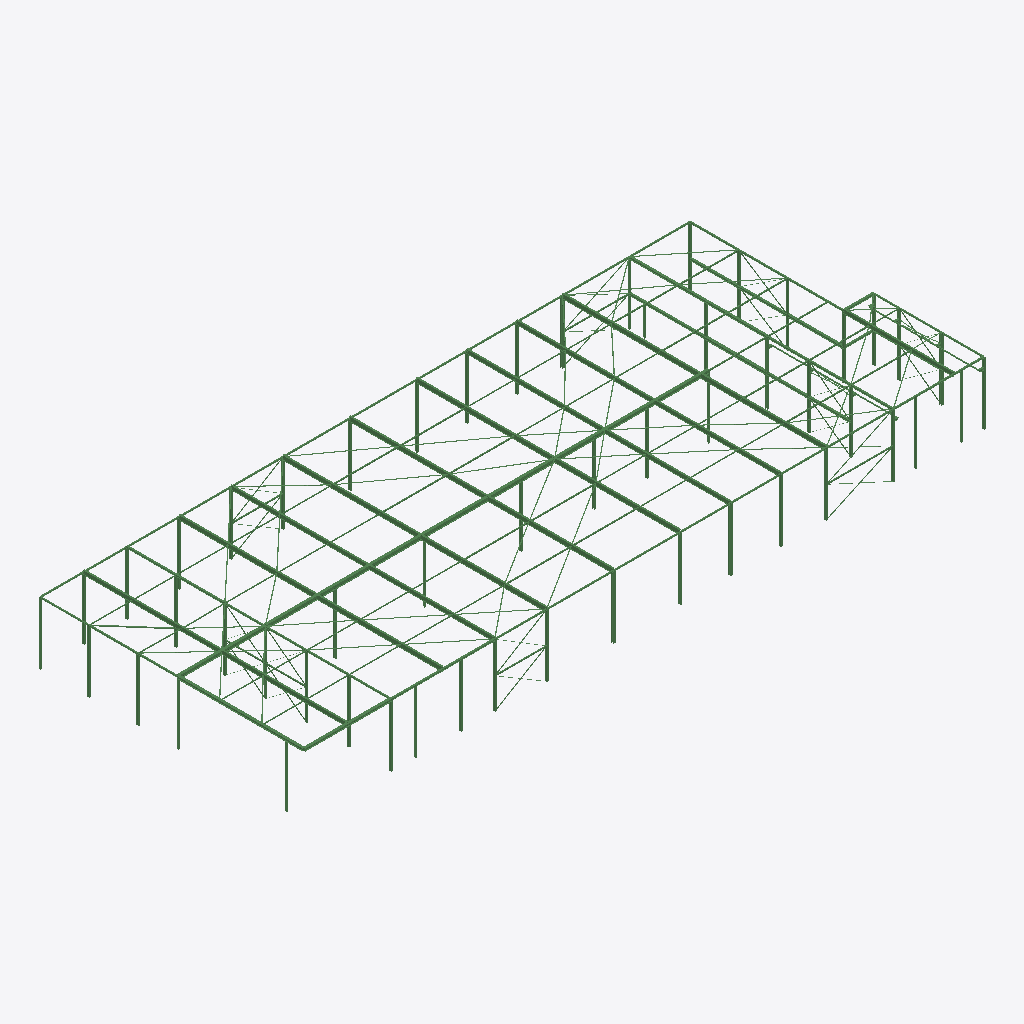
Isometric view of an IFC building model (IFC-SPF (STEP), schema IFC4, length unit millimetre), seen from the south-west, elements coloured by IFC class (only those large enough to see are counted): 256 beams (green).
Extent 77.6 m × 30.3 m × 7.4 m (x, y, z). Elements (282): 282 IfcBeam.

HEADER;
FILE_DESCRIPTION(('ViewDefinition [CoordinationView]'),'2;1');
FILE_NAME('','2024-10-04T15:16:19',(),(),'IfcOpenShell v0.7.0-fc50bdd3a','IfcOpenShell v0.7.0-fc50bdd3a','');
FILE_SCHEMA(('IFC4'));
ENDSEC;
DATA;
#1=IFCPROJECT('2plKLmR4XEYPhKDkcD5J2f',$,'2321',$,$,$,$,(#10),#5);
#12=IFCSITE('0Kk2nzchH2p9LuJfajW9IN',$,'My Site',$,$,$,$,$,$,$,$,$,$,$);
#14=IFCBUILDING('21kIHUKFH39PitKWBa6fHt',$,'Building A',$,$,$,$,$,$,$,$,$);
#16=IFCBUILDINGSTOREY('0Bufux4MT6iAWEfrplWkQs',$,'Ground Floor',$,$,$,$,$,$,$);
#18=IFCBUILDINGSTOREY('1sbGPy6dz7$eSU$fE4GCL7',$,'G2Floor',$,$,$,$,$,$,$);
#21149=IFCBEAM('1J_EqGX0z2rheSxuEGhB3l',$,$,$,$,#21170,#21165,$,$);
#29534=IFCBEAM('1P103RJYDFyx7sPOlX04cC',$,$,$,$,#29555,#29550,$,$);
#17720=IFCBEAM('3muw08fPDEdgL$7sLem$_m',$,$,$,$,#17741,#17736,$,$);
#21024=IFCBEAM('3OwFP$SbT4aRJoiGF2EFPv',$,$,$,$,#21045,#21040,$,$);
#24453=IFCBEAM('10cqQgGU52KxFC52ETPG8P',$,$,$,$,#24474,#24469,$,$);
#22801=IFCBEAM('3AssPxcCj7pPlEMLjdMcpv',$,$,$,$,#22822,#22817,$,$);
#20899=IFCBEAM('2Z1OgO2U52pwVZwfYOxdn$',$,$,$,$,#20920,#20915,$,$);
#14041=IFCBEAM('1xZ9CTyN5BiOeDAlaqKxiS',$,$,$,$,#14062,#14057,$,$);
#22676=IFCBEAM('3ymBpn7iL1j89TzbOvmjSG',$,$,$,$,#22697,#22692,$,$);
#24328=IFCBEAM('3ZNLulyMXAlgP24osg7cb$',$,$,$,$,#24349,#24344,$,$);
#27882=IFCBEAM('2rk0qWPs9DLBlH71Gv8hCq',$,$,$,$,#27903,#27898,$,$);
#26105=IFCBEAM('3Rmzu8jTH3beR2tl7XR92D',$,$,$,$,#26126,#26121,$,$);
#19372=IFCBEAM('1ujaaJrKr71f0u7rwpeeLg',$,$,$,$,#19393,#19388,$,$);
#17595=IFCBEAM('0S2Swza8rBhv8SJ2c0CMcr',$,$,$,$,#17616,#17611,$,$);
#29409=IFCBEAM('0aRcsT$79BiBBShGURAsl7',$,$,$,$,#29430,#29425,$,$);
#25980=IFCBEAM('1UQiasrI54Ev9SH2BizWL3',$,$,$,$,#26001,#25996,$,$);
#19247=IFCBEAM('1MJG$ftyP41AZ4pDXBvtSO',$,$,$,$,#19268,#19263,$,$);
#27757=IFCBEAM('3Xr11TPDX1TgD34n1Qa9mF',$,$,$,$,#27778,#27773,$,$);
#13916=IFCBEAM('3ikHTBZJ14WgmyCH3kQq92',$,$,$,$,#13937,#13932,$,$);
#12014=IFCBEAM('1JkewIFL91HBUU3mTmXAH5',$,$,$,$,#12035,#12030,$,$);
#27632=IFCBEAM('3ykDVEUXb3Y9sJ480xdSpj',$,$,$,$,#27653,#27648,$,$);
#31379=IFCBEAM('356APjxFH48uFesGpWF51_',$,$,$,$,#31400,#31395,$,$);
#33041=IFCBEAM('3UqobalVf0QfUjHuGjoGPG',$,$,$,$,#33062,#33057,$,$);
#14166=IFCBEAM('3rStVPV$n2s8m6zeHUc5Pf',$,$,$,$,#14187,#14182,$,$);
#13791=IFCBEAM('2bTxkYX112TAaOiYSjYyNw',$,$,$,$,#13812,#13807,$,$);
#31254=IFCBEAM('3Wi6y9La5EYuA58LgBoBlC',$,$,$,$,#31275,#31270,$,$);
#33166=IFCBEAM('323178vATCMAfQzQSdz6aF',$,$,$,$,#33187,#33182,$,$);
#17845=IFCBEAM('3b0NnYdE57KOqQPXe$c8Iu',$,$,$,$,#17866,#17861,$,$);
#6950=IFCBEAM('07DsUGjST9o9n0UG3RoTcj',$,$,$,$,#6971,#6966,$,$);
#6200=IFCBEAM('2usnpGrPf5NeoYWIEMJCpI',$,$,$,$,#6221,#6216,$,$);
#2450=IFCBEAM('1LmP5jWw57gQmQwFt41bRR',$,$,$,$,#2471,#2466,$,$);
#2575=IFCBEAM('103cbXB2P1TwfzSd5Mgewz',$,$,$,$,#2596,#2591,$,$);
#3700=IFCBEAM('1GlXu9I6D1ZQmz5UaV$$Av',$,$,$,$,#3721,#3716,$,$);
#7325=IFCBEAM('0GjNAfayv06gWFqimE6vDi',$,$,$,$,#7346,#7341,$,$);
#5325=IFCBEAM('16asonkKT2mht0q9Uppugv',$,$,$,$,#5346,#5341,$,$);
#7575=IFCBEAM('1wJnG__0vByPo9laYdHMWk',$,$,$,$,#7596,#7591,$,$);
#3825=IFCBEAM('29uFvLkjfFqPQiVWNcWHwM',$,$,$,$,#3846,#3841,$,$);
#6575=IFCBEAM('1eW5zm$mDFYeasYp92$szc',$,$,$,$,#6596,#6591,$,$);
#9575=IFCBEAM('2gWisqYE1DEgQ8fFoCETzN',$,$,$,$,#9596,#9591,$,$);
#5575=IFCBEAM('0MZBAgIGH1OAAYWVRcaJ2x',$,$,$,$,#5596,#5591,$,$);
#32916=IFCBEAM('0_20G1ear5fPVbPfMtb2V_',$,$,$,$,#32937,#32932,$,$);
#4200=IFCBEAM('0eZIvihfT3QhnCTsqPMXlA',$,$,$,$,#4221,#4216,$,$);
#7950=IFCBEAM('3V_XeLaDL7Efw3Vq_E2YX6',$,$,$,$,#7971,#7966,$,$);
#5825=IFCBEAM('0TfPEicrD4TP3g8u6zlww0',$,$,$,$,#5846,#5841,$,$);
#9450=IFCBEAM('0uX0lItFr66gBnpITzy2Ve',$,$,$,$,#9471,#9466,$,$);
#6700=IFCBEAM('0HlDQwTevE0Qa0jLP2F1_I',$,$,$,$,#6721,#6716,$,$);
#4075=IFCBEAM('0Iq4kM86n7qwe45V1jaZob',$,$,$,$,#4096,#4091,$,$);
#8325=IFCBEAM('0rQOjqVwL9fgIzaSQnDQKB',$,$,$,$,#8346,#8341,$,$);
#2700=IFCBEAM('3kTLxp_ML9gxrG$GhVfEO3',$,$,$,$,#2721,#2716,$,$);
#6325=IFCBEAM('0YHNpkZXD1AgcOKTI9qGoo',$,$,$,$,#6346,#6341,$,$);
#4325=IFCBEAM('3Af2qLqUT3d9agEXMgaIuG',$,$,$,$,#4346,#4341,$,$);
#7700=IFCBEAM('2pXKiD66LDBOTMWDWxyD57',$,$,$,$,#7721,#7716,$,$);
#8200=IFCBEAM('2drD_$BNL4BAV4_V$1Rylr',$,$,$,$,#8221,#8216,$,$);
#8075=IFCBEAM('3mVki8PpvBVgzYX3a0$P1P',$,$,$,$,#8096,#8091,$,$);
#7075=IFCBEAM('27Ja1Dy3X85BpA3e0Vf0tt',$,$,$,$,#7096,#7091,$,$);
#7450=IFCBEAM('0tcNODzxXDgRYV1I0Gu2T2',$,$,$,$,#7471,#7466,$,$);
#8825=IFCBEAM('0$xkn0eeT2RvxAlH1zl0PF',$,$,$,$,#8846,#8841,$,$);
#4950=IFCBEAM('0veHEPZvz09R1W3acY2SF5',$,$,$,$,#4971,#4966,$,$);
#5200=IFCBEAM('3X6sH1i_P1af$sOBs70Rt_',$,$,$,$,#5221,#5216,$,$);
#7200=IFCBEAM('1U_qC1weT9ygC8o1x1H4zB',$,$,$,$,#7221,#7216,$,$);
#4825=IFCBEAM('1iBmAzNIL8VOFQ6YkyscYn',$,$,$,$,#4846,#4841,$,$);
#8450=IFCBEAM('0fyRbEXTH8NOftsGbiABiD',$,$,$,$,#8471,#8466,$,$);
#9200=IFCBEAM('0Q08XWRqnBBwqs6PSXER_g',$,$,$,$,#9221,#9216,$,$);
#9075=IFCBEAM('19YxaEnUnD7vbeCoNpc$5a',$,$,$,$,#9096,#9091,$,$);
#6825=IFCBEAM('09Jlp__QrBDxpMx05fCGyD',$,$,$,$,#6846,#6841,$,$);
#5450=IFCBEAM('3Qe1S20i5CBgQS3Ze41KZ5',$,$,$,$,#5471,#5466,$,$);
#9700=IFCBEAM('1YOyiTJpbF9xU1YfF3DxtO',$,$,$,$,#9721,#9716,$,$);
#6450=IFCBEAM('0796s0WIb3xQrIIGL61O3L',$,$,$,$,#6471,#6466,$,$);
#3950=IFCBEAM('1EICnDXYzFgey40sDI4lqX',$,$,$,$,#3971,#3966,$,$);
#5075=IFCBEAM('0x$Q9YxcHBivSIplq1zE0H',$,$,$,$,#5096,#5091,$,$);
#9325=IFCBEAM('2lx69pSt1EwerZtvD_fneY',$,$,$,$,#9346,#9341,$,$);
#8700=IFCBEAM('0fJZDQRzr9Wec6JyirHMi5',$,$,$,$,#8721,#8716,$,$);
#9825=IFCBEAM('1gVlS2Qr9DGPJji6P_y94w',$,$,$,$,#9846,#9841,$,$);
#2825=IFCBEAM('0LMyxpT3n3$QvIE$W4OedF',$,$,$,$,#2846,#2841,$,$);
#3575=IFCBEAM('1FN$ykrwf6wBEMgVtfXHHl',$,$,$,$,#3596,#3591,$,$);
#3450=IFCBEAM('3aGv6_XlDElen5QJJ9$vQD',$,$,$,$,#3471,#3466,$,$);
#2950=IFCBEAM('3IFnKn5a53m9zy1S62Ibq_',$,$,$,$,#2971,#2966,$,$);
#5950=IFCBEAM('2M8LLcoCv58Ae_ao3mg3a9',$,$,$,$,#5971,#5966,$,$);
#5700=IFCBEAM('3yfc4MzFvBKgxqyMLb6SUD',$,$,$,$,#5721,#5716,$,$);
#11315=IFCBEAM('2_q$wVrtD5bhiwQLqANjNN',$,$,$,$,#11336,#11331,$,$);
#4700=IFCBEAM('1pP1U01SXDxu_gg4JpgQVK',$,$,$,$,#4721,#4716,$,$);
#15818=IFCBEAM('2TSvHNSoXEYw5bQaF2Jk8O',$,$,$,$,#15839,#15834,$,$);
#4450=IFCBEAM('3Q8CHfNPTBVBZ4N$BOdwVX',$,$,$,$,#4471,#4466,$,$);
#8575=IFCBEAM('1UmGWOM$TAOP6vi2V13C6n',$,$,$,$,#8596,#8591,$,$);
#15943=IFCBEAM('0f1YaKPNzBFfAiIX9lFjAW',$,$,$,$,#15964,#15959,$,$);
#8950=IFCBEAM('2TS_xW5hv4TOXKn3LYH1Nb',$,$,$,$,#8971,#8966,$,$);
#11190=IFCBEAM('2FbOoD2xv0beXidBGAdG_h',$,$,$,$,#11211,#11206,$,$);
#21274=IFCBEAM('3Vyca2d1z0qAMVw$JWt7gb',$,$,$,$,#21295,#21290,$,$);
#22926=IFCBEAM('1Dyvq45D11K8P7gqBmtwSp',$,$,$,$,#22947,#22942,$,$);
#29659=IFCBEAM('07biClsUz3hhVKNK$4FspR',$,$,$,$,#29680,#29675,$,$);
#2325=IFCBEAM('3f_w0$w4X0KR9xh0LCoJgt',$,$,$,$,#2346,#2341,$,$);
#22551=IFCBEAM('1Gh$yrQmrDa9bsFDOoUWAR',$,$,$,$,#22572,#22567,$,$);
#24013=IFCBEAM('0Y6_jpes5E18tF1up1FYee',$,$,$,$,#24034,#24029,$,$);
#30550=IFCBEAM('2nBQOuim19_RVmvlg3cmeH',$,$,$,$,#30571,#30566,$,$);
#6075=IFCBEAM('2Cgy_kDFf3S8RM7TXiUsDX',$,$,$,$,#6096,#6091,$,$);
#2200=IFCBEAM('3eiS7pz75FT81EclaVxC$o',$,$,$,$,#2221,#2216,$,$);
#32791=IFCBEAM('0dLkLHy9HA6PzptnmUd6k7',$,$,$,$,#32812,#32807,$,$);
#7825=IFCBEAM('0cD4nfWqf9sPcJ51c7UOVT',$,$,$,$,#7846,#7841,$,$);
#13666=IFCBEAM('3lt59iLsL1nfCS9x2lwnHe',$,$,$,$,#13687,#13682,$,$);
#12264=IFCBEAM('3iUlAScATB_A84W7WfA2KG',$,$,$,$,#12285,#12280,$,$);
#1882=IFCBEAM('2z3tsoYlvD$f9kkAS4QyAn',$,$,$,$,#1903,#1898,$,$);
#22043=IFCBEAM('2gXrBoVhH7i9tK7LZ4ASXI',$,$,$,$,#22064,#22059,$,$);
#22331=IFCBEAM('1PilCfhlP2G8HbZIZXhh1V',$,$,$,$,#22352,#22347,$,$);
#23119=IFCBEAM('2kjV9m6yHC0hmdwKGqLJFV',$,$,$,$,#23140,#23135,$,$);
#23888=IFCBEAM('1w4G7TPcXCmRnpl0kNX7Jt',$,$,$,$,#23909,#23904,$,$);
#30936=IFCBEAM('29KFM9$gv6hvYij1E1m788',$,$,$,$,#30957,#30952,$,$);
#21850=IFCBEAM('324_wyjWvDF96scQvoEPJJ',$,$,$,$,#21871,#21866,$,$);
#23600=IFCBEAM('2ydqqX19f0Eu8cSqwYy$tG',$,$,$,$,#23621,#23616,$,$);
#30743=IFCBEAM('23$cK2QHXE7PGOD_T2wQDh',$,$,$,$,#30764,#30759,$,$);
#23407=IFCBEAM('2xppoo$OH4jxO4PSN9RdlK',$,$,$,$,#23428,#23423,$,$);
#21562=IFCBEAM('2ZheoozjT9U9jieskih14L',$,$,$,$,#21583,#21578,$,$);
#30042=IFCBEAM('3Wwm0D6JfCCPH6QVC59md2',$,$,$,$,#30063,#30058,$,$);
#30235=IFCBEAM('1RaGyT2n19duUyLV6q$Wkj',$,$,$,$,#30256,#30251,$,$);
#4575=IFCBEAM('0GLQRhnrz9ggC_9VIT4QbA',$,$,$,$,#4596,#4591,$,$);
#19497=IFCBEAM('1Fpn1RrpP6TRb3R84HRvNc',$,$,$,$,#19518,#19513,$,$);
#17470=IFCBEAM('2IRt6jScH0KhTAiu5CxQ4p',$,$,$,$,#17491,#17486,$,$);
#26230=IFCBEAM('27WBH1REbDOBh23LnDa8af',$,$,$,$,#26251,#26246,$,$);
#31897=IFCBEAM('1NVR1vUZf6rA5an8gkC8Ze',$,$,$,$,#31918,#31913,$,$);
#32090=IFCBEAM('3nKPXysjjBPB5o1b1uotEy',$,$,$,$,#32111,#32106,$,$);
#24578=IFCBEAM('1jCrwSib99kQblZJOtDfXu',$,$,$,$,#24599,#24594,$,$);
#31129=IFCBEAM('0n9YA7kfb1GgQ$rvjBcTF_',$,$,$,$,#31150,#31145,$,$);
#31609=IFCBEAM('3fhTz9N3nDgAbf9CHfBPCZ',$,$,$,$,#31630,#31625,$,$);
#32571=IFCBEAM('2LNDfWtT98PP782q_yIJz5',$,$,$,$,#32592,#32587,$,$);
#32283=IFCBEAM('00DwDQb5T0Pw5IUjdtAlcJ',$,$,$,$,#32304,#32299,$,$);
#20774=IFCBEAM('1ZpfdnkGHFgvyt0BCfNrHv',$,$,$,$,#20795,#20790,$,$);
#19122=IFCBEAM('1kh_E70AL1fAtjWtW4HIkl',$,$,$,$,#19143,#19138,$,$);
#12389=IFCBEAM('2iBG$2een2_gdg8HeayrvC',$,$,$,$,#12410,#12405,$,$);
#15693=IFCBEAM('1qi3FrltLDhAbblvrcj_Kx',$,$,$,$,#15714,#15709,$,$);
#27507=IFCBEAM('31LwiDbEr96hVVLPXeCqmZ',$,$,$,$,#27528,#27523,$,$);
#2075=IFCBEAM('0XkwSa$cv9197IFikoNKHQ',$,$,$,$,#2096,#2091,$,$);
#25665=IFCBEAM('0EKozAFFDF8v1OgfI1LSl8',$,$,$,$,#25686,#25681,$,$);
#33769=IFCBEAM('3kbJEt8wH7HQokQCa0oH7v',$,$,$,$,#33790,#33785,$,$);
#16068=IFCBEAM('3AW5xqswL8fwgbsGyoyLmM',$,$,$,$,#16089,#16084,$,$);
#12139=IFCBEAM('1htVWlBInAcOQc$NU6XkZE',$,$,$,$,#12160,#12155,$,$);
#15568=IFCBEAM('2PAGYkDc1FReXMPuj$XXty',$,$,$,$,#15589,#15584,$,$);
#28007=IFCBEAM('3TzHcNPnn4$vGxgesv$MLC',$,$,$,$,#28028,#28023,$,$);
#12900=IFCBEAM('3n$hVBhVrCHeRF11m8ND2N',$,$,$,$,#12921,#12916,$,$);
#16193=IFCBEAM('12aq0qEmb5yxZ$ncYU1wOG',$,$,$,$,#16214,#16209,$,$);
#28898=IFCBEAM('2_gCAKY$zB0v3qnsVVtu6R',$,$,$,$,#28919,#28914,$,$);
#1496=IFCBEAM('1Xt$NkF$n4TQJl5n2luLYu',$,$,$,$,#1517,#1512,$,$);
#23695=IFCBEAM('18IBmxb$r6gAdLIDI$NGdt',$,$,$,$,#23716,#23711,$,$);
#33894=IFCBEAM('17ceV3GHf8CAdLoxBpYPN2',$,$,$,$,#33915,#33910,$,$);
#22426=IFCBEAM('1rVuuoqb5EDhW6QYUOAGSC',$,$,$,$,#22447,#22442,$,$);
#34019=IFCBEAM('2dATauosfBiuWqwLmDhljJ',$,$,$,$,#34040,#34035,$,$);
#22138=IFCBEAM('0oBWl0XRH7S8E_cp2jj87_',$,$,$,$,#22159,#22154,$,$);
#30330=IFCBEAM('2ZbG8GIWbAawf8JGnq7zDL',$,$,$,$,#30351,#30346,$,$);
#32666=IFCBEAM('1Rk4EHMmrD7wChHQnHBNhG',$,$,$,$,#32687,#32682,$,$);
#14677=IFCBEAM('1zSLtqunv2HA_XE_u33Nqn',$,$,$,$,#14698,#14693,$,$);
#29754=IFCBEAM('0PGh2ZaFv0198VIKAFITpj',$,$,$,$,#29775,#29770,$,$);
#24203=IFCBEAM('1yu5QfkXjCgAd_3uTTNHcc',$,$,$,$,#24224,#24219,$,$);
#32378=IFCBEAM('3XhCz0aavCeeboIAkkLmMl',$,$,$,$,#32399,#32394,$,$);
#10158=IFCBEAM('0yPQSfbybF7P8A1hUUVkVW',$,$,$,$,#10179,#10174,$,$);
#496=IFCBEAM('0nLDKO5YHBCBJfXY$ygTJX',$,$,$,$,#517,#512,$,$);
#1689=IFCBEAM('3TaQVhDED4lvn5Xs1B5zR1',$,$,$,$,#1710,#1705,$,$);
#20554=IFCBEAM('2x1zULQbn8buR3anU34XiH',$,$,$,$,#20575,#20570,$,$);
#3075=IFCBEAM('1bIOgyr5jDxuPhENwEffyF',$,$,$,$,#3096,#3091,$,$);
#769=IFCBEAM('3dD$6LY_f2ouHezm7ccgEH',$,$,$,$,#790,#785,$,$);
#16481=IFCBEAM('3r8XKWYnLAIAPKOkIusaV_',$,$,$,$,#16502,#16497,$,$);
#16769=IFCBEAM('2YpEWuvF90P9M0EgITNUdC',$,$,$,$,#16790,#16785,$,$);
#18228=IFCBEAM('2INXUEwjj7WwAbghPI9ohJ',$,$,$,$,#18249,#18244,$,$);
#1110=IFCBEAM('259P72mlb5MOg03b0LlSr2',$,$,$,$,#1131,#1126,$,$);
#26518=IFCBEAM('3VvhlBwrP9WfHwl1n93zYM',$,$,$,$,#26539,#26534,$,$);
#17940=IFCBEAM('3RW7up9$57QR_aozDerUrG',$,$,$,$,#17961,#17956,$,$);
#19592=IFCBEAM('1dP2iVU8HA1g43CfVyqZhp',$,$,$,$,#19613,#19608,$,$);
#26806=IFCBEAM('16i5PCNDD4sfM2ajKUJlcD',$,$,$,$,#26827,#26822,$,$);
#10269=IFCBEAM('1SgTWQ3q5AZA4XG35GNTfo',$,$,$,$,#10290,#10285,$,$);
#17057=IFCBEAM('21xBTpNWrDkxl_4QvOlgSs',$,$,$,$,#17078,#17073,$,$);
#25760=IFCBEAM('3c3pA_A7jADvRR1zPsyEdB',$,$,$,$,#25781,#25776,$,$);
#16386=IFCBEAM('0Ly6Kok4rAHgXd8C7xSzUy',$,$,$,$,#16407,#16402,$,$);
#28102=IFCBEAM('0fCT$f2K50JwJ64O5rtMFX',$,$,$,$,#28123,#28118,$,$);
#16674=IFCBEAM('3Hd3wAiCb8hvKXG41JNZ75',$,$,$,$,#16695,#16690,$,$);
#17345=IFCBEAM('3BNjTk2yv9kAJEKuhxceko',$,$,$,$,#17366,#17361,$,$);
#18421=IFCBEAM('3aKcPHjX9A4PspK0hS_02G',$,$,$,$,#18442,#18437,$,$);
#20073=IFCBEAM('19_l_QkrP5_82PJreKTPu6',$,$,$,$,#20094,#20089,$,$);
#20266=IFCBEAM('0OV25POXLBVwndSZI3DWcl',$,$,$,$,#20287,#20282,$,$);
#28390=IFCBEAM('1sadUuL7P3c90iPF8GATr8',$,$,$,$,#28411,#28406,$,$);
#18133=IFCBEAM('3Q9I$VwgX44w5ogGx8f3hZ',$,$,$,$,#18154,#18149,$,$);
#18614=IFCBEAM('01mkNqaOrAdwKEaY_ZEelM',$,$,$,$,#18635,#18630,$,$);
#18902=IFCBEAM('2kOiFTCBL3mPIP0EkABxho',$,$,$,$,#18923,#18918,$,$);
#20459=IFCBEAM('0JNS2VLoj4A8cDuf53hMu6',$,$,$,$,#20480,#20475,$,$);
#10010=IFCBEAM('3lwz6kSIfEQwWMDVGHtB1e',$,$,$,$,#10031,#10026,$,$);
#19880=IFCBEAM('392Vc4mdD09Q_pxwzpIcpf',$,$,$,$,#19901,#19896,$,$);
#25154=IFCBEAM('0aSQvCyz9CmhYsv383ToGc',$,$,$,$,#25175,#25170,$,$);
#26711=IFCBEAM('2sX9J0QLjEJw5mHMFDWqrE',$,$,$,$,#26732,#26727,$,$);
#311=IFCBEAM('0hKj$YSzTC0g6w8WDnIFIn',$,$,$,$,#332,#327,$,$);
#24964=IFCBEAM('37JrumHY51CuhJlGhFBq1e',$,$,$,$,#24985,#24980,$,$);
#24771=IFCBEAM('1$Xhh0fzDBevqtckvEdfOw',$,$,$,$,#24792,#24787,$,$);
#25347=IFCBEAM('3oSwN1Ph94x8qgphaE33Y4',$,$,$,$,#25368,#25363,$,$);
#27382=IFCBEAM('3U7rZT12TDWOCw3WGWSu0n',$,$,$,$,#27403,#27398,$,$);
#14965=IFCBEAM('1qgRuxrunA8RKtD6evznQE',$,$,$,$,#14986,#14981,$,$);
#25540=IFCBEAM('3filAkFZDEV856HuYWw_Jg',$,$,$,$,#25561,#25556,$,$);
#26423=IFCBEAM('0wSt4sIDr3dQp5451bA5Fm',$,$,$,$,#26444,#26439,$,$);
#13378=IFCBEAM('2_SplukdX7dPovOzth$zGp',$,$,$,$,#13399,#13394,$,$);
#27094=IFCBEAM('0Cfx_Dabb2wP0efKAaQZ0H',$,$,$,$,#27115,#27110,$,$);
#30425=IFCBEAM('2fZ1dAqIPAjBHASUwtDwi7',$,$,$,$,#30446,#30441,$,$);
#21369=IFCBEAM('2_i_GvLcHCBuPHNGg4qpEv',$,$,$,$,#21390,#21385,$,$);
#29849=IFCBEAM('0cEW6WUd9FZxdNIaygo1Kk',$,$,$,$,#29870,#29865,$,$);
#10380=IFCBEAM('017i8Gs1vAyvTL3ZFZm8h9',$,$,$,$,#10401,#10396,$,$);
#24108=IFCBEAM('1HkAqp9Wr0xhTkTXapi_$4',$,$,$,$,#24129,#24124,$,$);
#533=IFCBEAM('1wFXX3MZH8wAJ0HXCwY4c1',$,$,$,$,#554,#549,$,$);
#10121=IFCBEAM('2q$g$h03nAxhfh7lelFGfJ',$,$,$,$,#10142,#10137,$,$);
#21657=IFCBEAM('31itV5BWrASxsxCXyHic3e',$,$,$,$,#21678,#21673,$,$);
#15155=IFCBEAM('1t4$S2ctvFl96G_rise9zL',$,$,$,$,#15176,#15171,$,$);
#28678=IFCBEAM('3_4kvJyrb8wOkJM2gCTbIw',$,$,$,$,#28699,#28694,$,$);
#29091=IFCBEAM('0mdOpvF4P8pPrBUCZdjBuT',$,$,$,$,#29112,#29107,$,$);
#29284=IFCBEAM('1EANMT8Jb1deXfXNBE78e6',$,$,$,$,#29305,#29300,$,$);
#23214=IFCBEAM('0N7dj_uFb25OKtmaHBB5mV',$,$,$,$,#23235,#23230,$,$);
#1303=IFCBEAM('2ootGwejX2N8bG2bAp24fX',$,$,$,$,#1324,#1319,$,$);
#13571=IFCBEAM('2CSY_4pqvC_vOs9PurqA6G',$,$,$,$,#13592,#13587,$,$);
#28295=IFCBEAM('1G63U2zTvArR1l1U1JWtvH',$,$,$,$,#28316,#28311,$,$);
#31416=IFCBEAM('2dAX7$OWX8DvE_4PcN74oz',$,$,$,$,#31437,#31432,$,$);
#12775=IFCBEAM('1iUqbv9mb9xR7HDGQ1Bh1v',$,$,$,$,#12796,#12791,$,$);
#31704=IFCBEAM('2nysc9pGT4vAK16jdrWesv',$,$,$,$,#31725,#31720,$,$);
#12582=IFCBEAM('0ifh1NAx58kvEotgJJwIfr',$,$,$,$,#12603,#12598,$,$);
#14870=IFCBEAM('1JJweCsa5CbuqWr0kvCs75',$,$,$,$,#14891,#14886,$,$);
#9862=IFCBEAM('2JRBdrgmv1RB9D0MVcyYET',$,$,$,$,#9883,#9878,$,$);
#13188=IFCBEAM('2nWEg97eDF8OW3rhTE16ch',$,$,$,$,#13209,#13204,$,$);
#14552=IFCBEAM('0T0R3I6KLFzeLDr022_gAf',$,$,$,$,#14573,#14568,$,$);
#14359=IFCBEAM('0iyuotaif8cAZS7DTCFCtw',$,$,$,$,#14380,#14375,$,$);
#15443=IFCBEAM('26bzKLVWL2vQSzrlN$4XnI',$,$,$,$,#15464,#15459,$,$);
#17152=IFCBEAM('27a4YcyVr1ShJIS6HNlbns',$,$,$,$,#17173,#17168,$,$);
#18709=IFCBEAM('1DLzVfe1r5g9e_iF$LwWdW',$,$,$,$,#18730,#18725,$,$);
#18997=IFCBEAM('2YGDI8Vzn5oeU98dpORl2D',$,$,$,$,#19018,#19013,$,$);
#28485=IFCBEAM('12YUAlp251zQwgUDit8zRQ',$,$,$,$,#28506,#28501,$,$);
#20649=IFCBEAM('2flrIsKLn9LOAdbBggWIRb',$,$,$,$,#20670,#20665,$,$);
#843=IFCBEAM('2a_sqrzIP6VvN0$$yTLDOz',$,$,$,$,#864,#859,$,$);
#28773=IFCBEAM('1Sw1ntKcXD6v7iK$HBgdYb',$,$,$,$,#28794,#28789,$,$);
#422=IFCBEAM('3p4mnTwNf7r9AQS4k0zRe7',$,$,$,$,#443,#438,$,$);
#10343=IFCBEAM('3XCFt767XCnONE6Xq5EDSz',$,$,$,$,#10364,#10359,$,$);
#34144=IFCBEAM('1okWN9gNH4Yek8S3ngVlYH',$,$,$,$,#34165,#34160,$,$);
#12995=IFCBEAM('3XV2LUqzTF2OSUl67y5WCn',$,$,$,$,#13016,#13011,$,$);
#19687=IFCBEAM('1eJ1O$PY93hA0JADPOqDiJ',$,$,$,$,#19708,#19703,$,$);
#27189=IFCBEAM('1bFP88TRTDWQDKsVS4w2P7',$,$,$,$,#27210,#27205,$,$);
#917=IFCBEAM('1gBk6mvg9189pfBRabKHl3',$,$,$,$,#938,#933,$,$);
#16864=IFCBEAM('0oknkh2yDCuhbvmwl8qfNk',$,$,$,$,#16885,#16880,$,$);
#607=IFCBEAM('2LRo2fcgL1MgxcjbVydGEs',$,$,$,$,#628,#623,$,$);
#26901=IFCBEAM('3uw6QVQU51qA3XpyYq2Zbg',$,$,$,$,#26922,#26917,$,$);
#9936=IFCBEAM('1ryEEQXmbEefSonyiafHR9',$,$,$,$,#9957,#9952,$,$);
#25855=IFCBEAM('2_PDKIwRL0nhf6EkWz1Joh',$,$,$,$,#25876,#25871,$,$);
#25059=IFCBEAM('28gilezDHBHOv202c96MKG',$,$,$,$,#25080,#25075,$,$);
#13283=IFCBEAM('2E7Ac3DdrBMw4jm5DyZhYs',$,$,$,$,#13304,#13299,$,$);
#162=IFCBEAM('2HKkfTkr19eRKemu0gzOSc',$,$,$,$,#184,#178,$,$);
#10491=IFCBEAM('1vVLRPQMrDqeZzNYIY9rvY',$,$,$,$,#10512,#10507,$,$);
#15060=IFCBEAM('2RKFXIX8TEHAzB2qTXJ8ts',$,$,$,$,#15081,#15076,$,$);
#15250=IFCBEAM('03pR$jnFrA2OJFgz$bWUHL',$,$,$,$,#15271,#15266,$,$);
#33644=IFCBEAM('2MYPhs$_j28uQp8kQs__x7',$,$,$,$,#33665,#33660,$,$);
#33454=IFCBEAM('0k_D9gWhv9rvAYVt71I80J',$,$,$,$,#33475,#33470,$,$);
#274=IFCBEAM('0h9mAogFz7pAad5id9qEeq',$,$,$,$,#295,#290,$,$);
#459=IFCBEAM('3u87YcyMrEsxxczVN7Qa1m',$,$,$,$,#480,#475,$,$);
#10195=IFCBEAM('0937$1RDnATh_At5L9K9xp',$,$,$,$,#10216,#10211,$,$);
#11602=IFCBEAM('1BQugBXF96WeG9m3oN51OL',$,$,$,$,#11623,#11618,$,$);
#11639=IFCBEAM('32aIlA_bX8j9V_okq1elws',$,$,$,$,#11660,#11655,$,$);
#33549=IFCBEAM('2oxRsBWuLCGhlEP9OhnSll',$,$,$,$,#33570,#33565,$,$);
#10232=IFCBEAM('2wLpCi5e184AoUmmBHMGku',$,$,$,$,#10253,#10248,$,$);
#10778=IFCBEAM('0J0WozMyP1DhU6FexLqY_k',$,$,$,$,#10799,#10794,$,$);
#10815=IFCBEAM('3gpy7t8EL2EAgv4hCJfil_',$,$,$,$,#10836,#10831,$,$);
ENDSEC;
